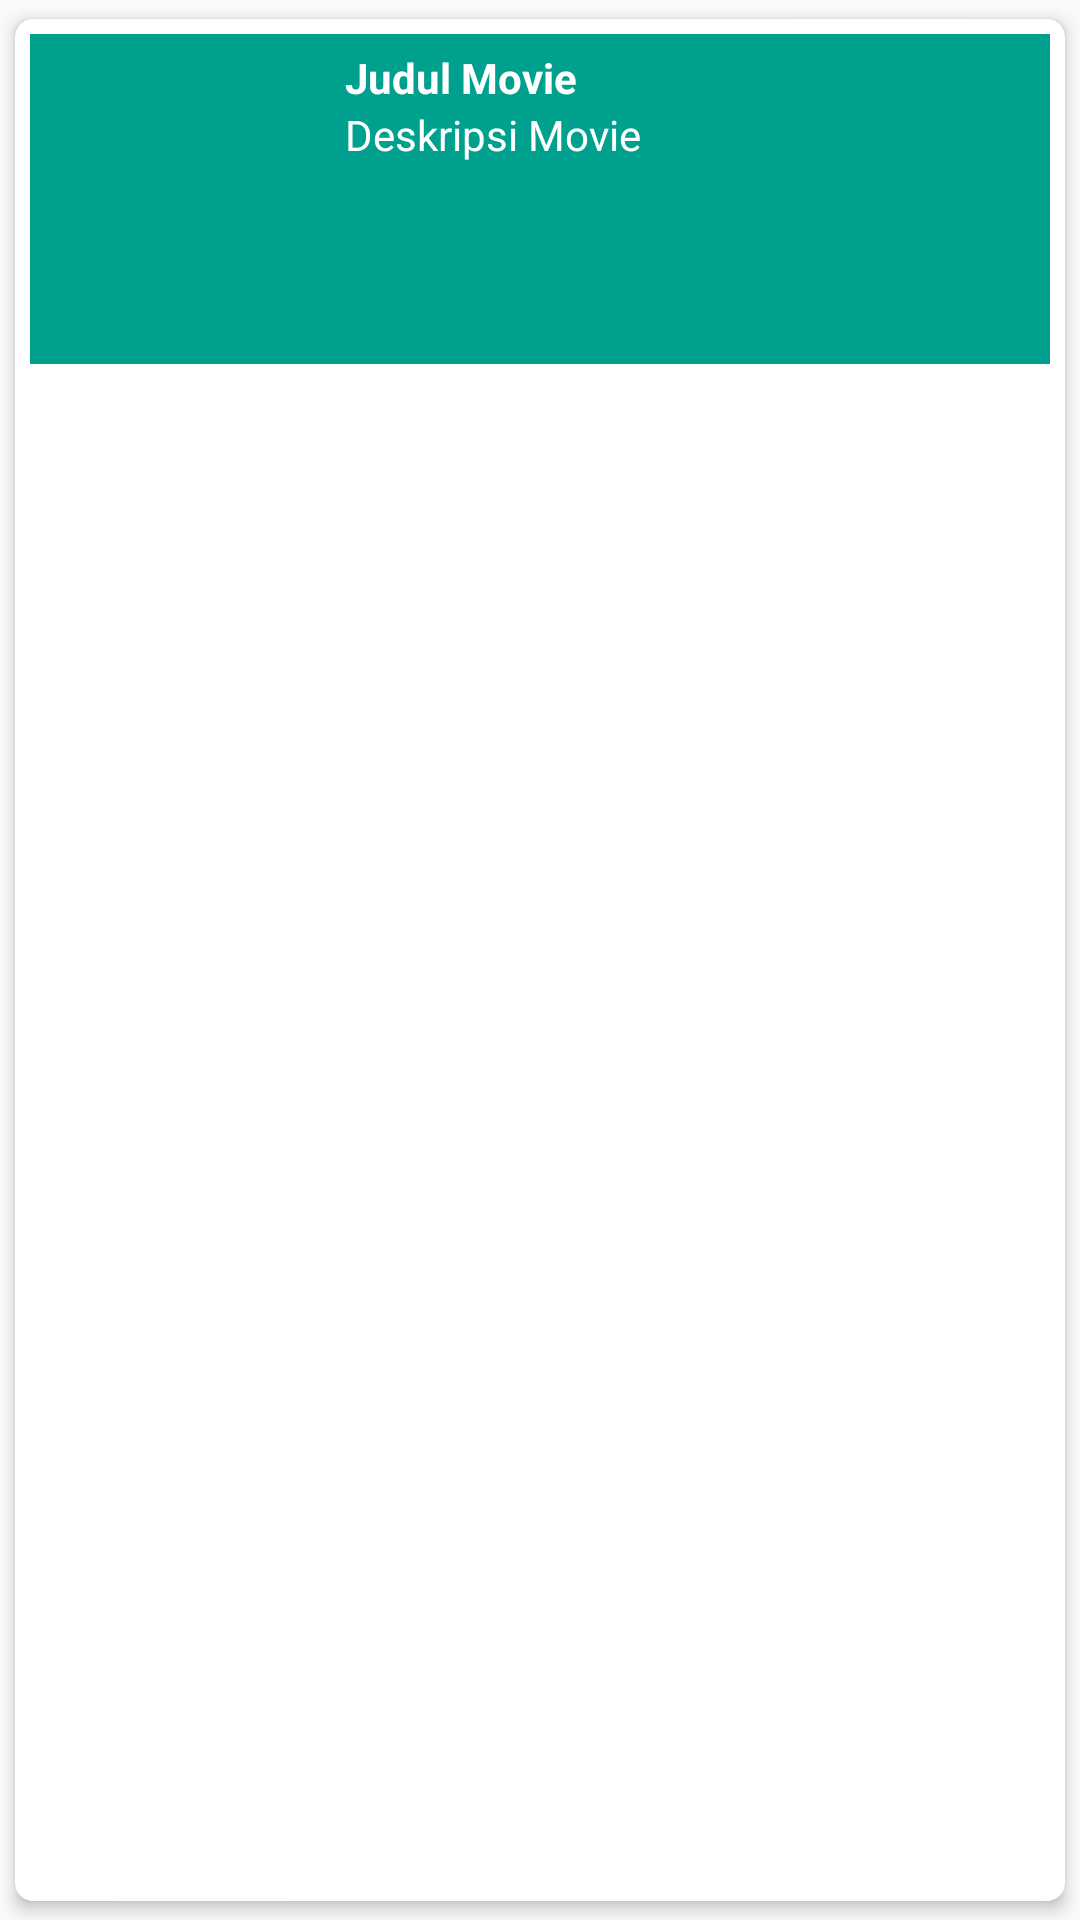

Layout XML and referenced resources for this Android screen:
<!-- AndroidManifest.xml: application theme AppTheme -->
<!-- res/layout/card_view_item.xml -->
<?xml version="1.0" encoding="utf-8"?>
<android.support.v7.widget.CardView xmlns:android="http://schemas.android.com/apk/res/android"
    android:layout_width="match_parent"
    android:layout_height="wrap_content"
    xmlns:app="http://schemas.android.com/apk/res-auto"
    android:id="@+id/card_view"
    app:cardCornerRadius="6dp"
    app:cardElevation="3dp"
    app:cardUseCompatPadding="true">

    <RelativeLayout
        android:background="@color/ColorPrimaryLight"
        android:layout_width="match_parent"
        android:layout_height="wrap_content"
        android:layout_margin="5dp"
        android:padding="5dp">
        <ImageView
            android:id="@+id/gambar_movie"
            android:layout_width="100dp"
            android:layout_height="100dp" />
        <TextView
            android:textColor="#ffff"
            android:layout_toRightOf="@id/gambar_movie"
            android:text="@string/judul_movie"
            android:id="@+id/judul_movie"
            android:textStyle="bold"
            android:layout_width="wrap_content"
            android:layout_height="wrap_content" />
        <TextView
            android:textColor="#ffff"
            android:layout_below="@id/judul_movie"
            android:maxLength="100"
            android:ellipsize="marquee"
            android:layout_toRightOf="@id/gambar_movie"
            android:text="@string/deskripsi_movie"
            android:id="@+id/deskripsi_movie"
            android:layout_width="wrap_content"
            android:layout_height="wrap_content" />
    </RelativeLayout>

</android.support.v7.widget.CardView>
<!-- resources referenced by this layout -->
<resources>
  <color name="ColorPrimaryLight">#00a08f</color>
  <string name="deskripsi_movie">Deskripsi Movie</string>
  <string name="judul_movie">Judul Movie</string>
  <style name="AppTheme" parent="Theme.AppCompat.Light.DarkActionBar">
          
          <item name="colorPrimary">@color/colorPrimary</item>
          <item name="colorPrimaryDark">@color/colorPrimaryDark</item>
          <item name="colorAccent">@color/colorAccent</item>
      </style>
  <color name="colorPrimary">#008577</color>
  <color name="colorPrimaryDark">#00574B</color>
  <color name="colorAccent">#D81B60</color>
</resources>
